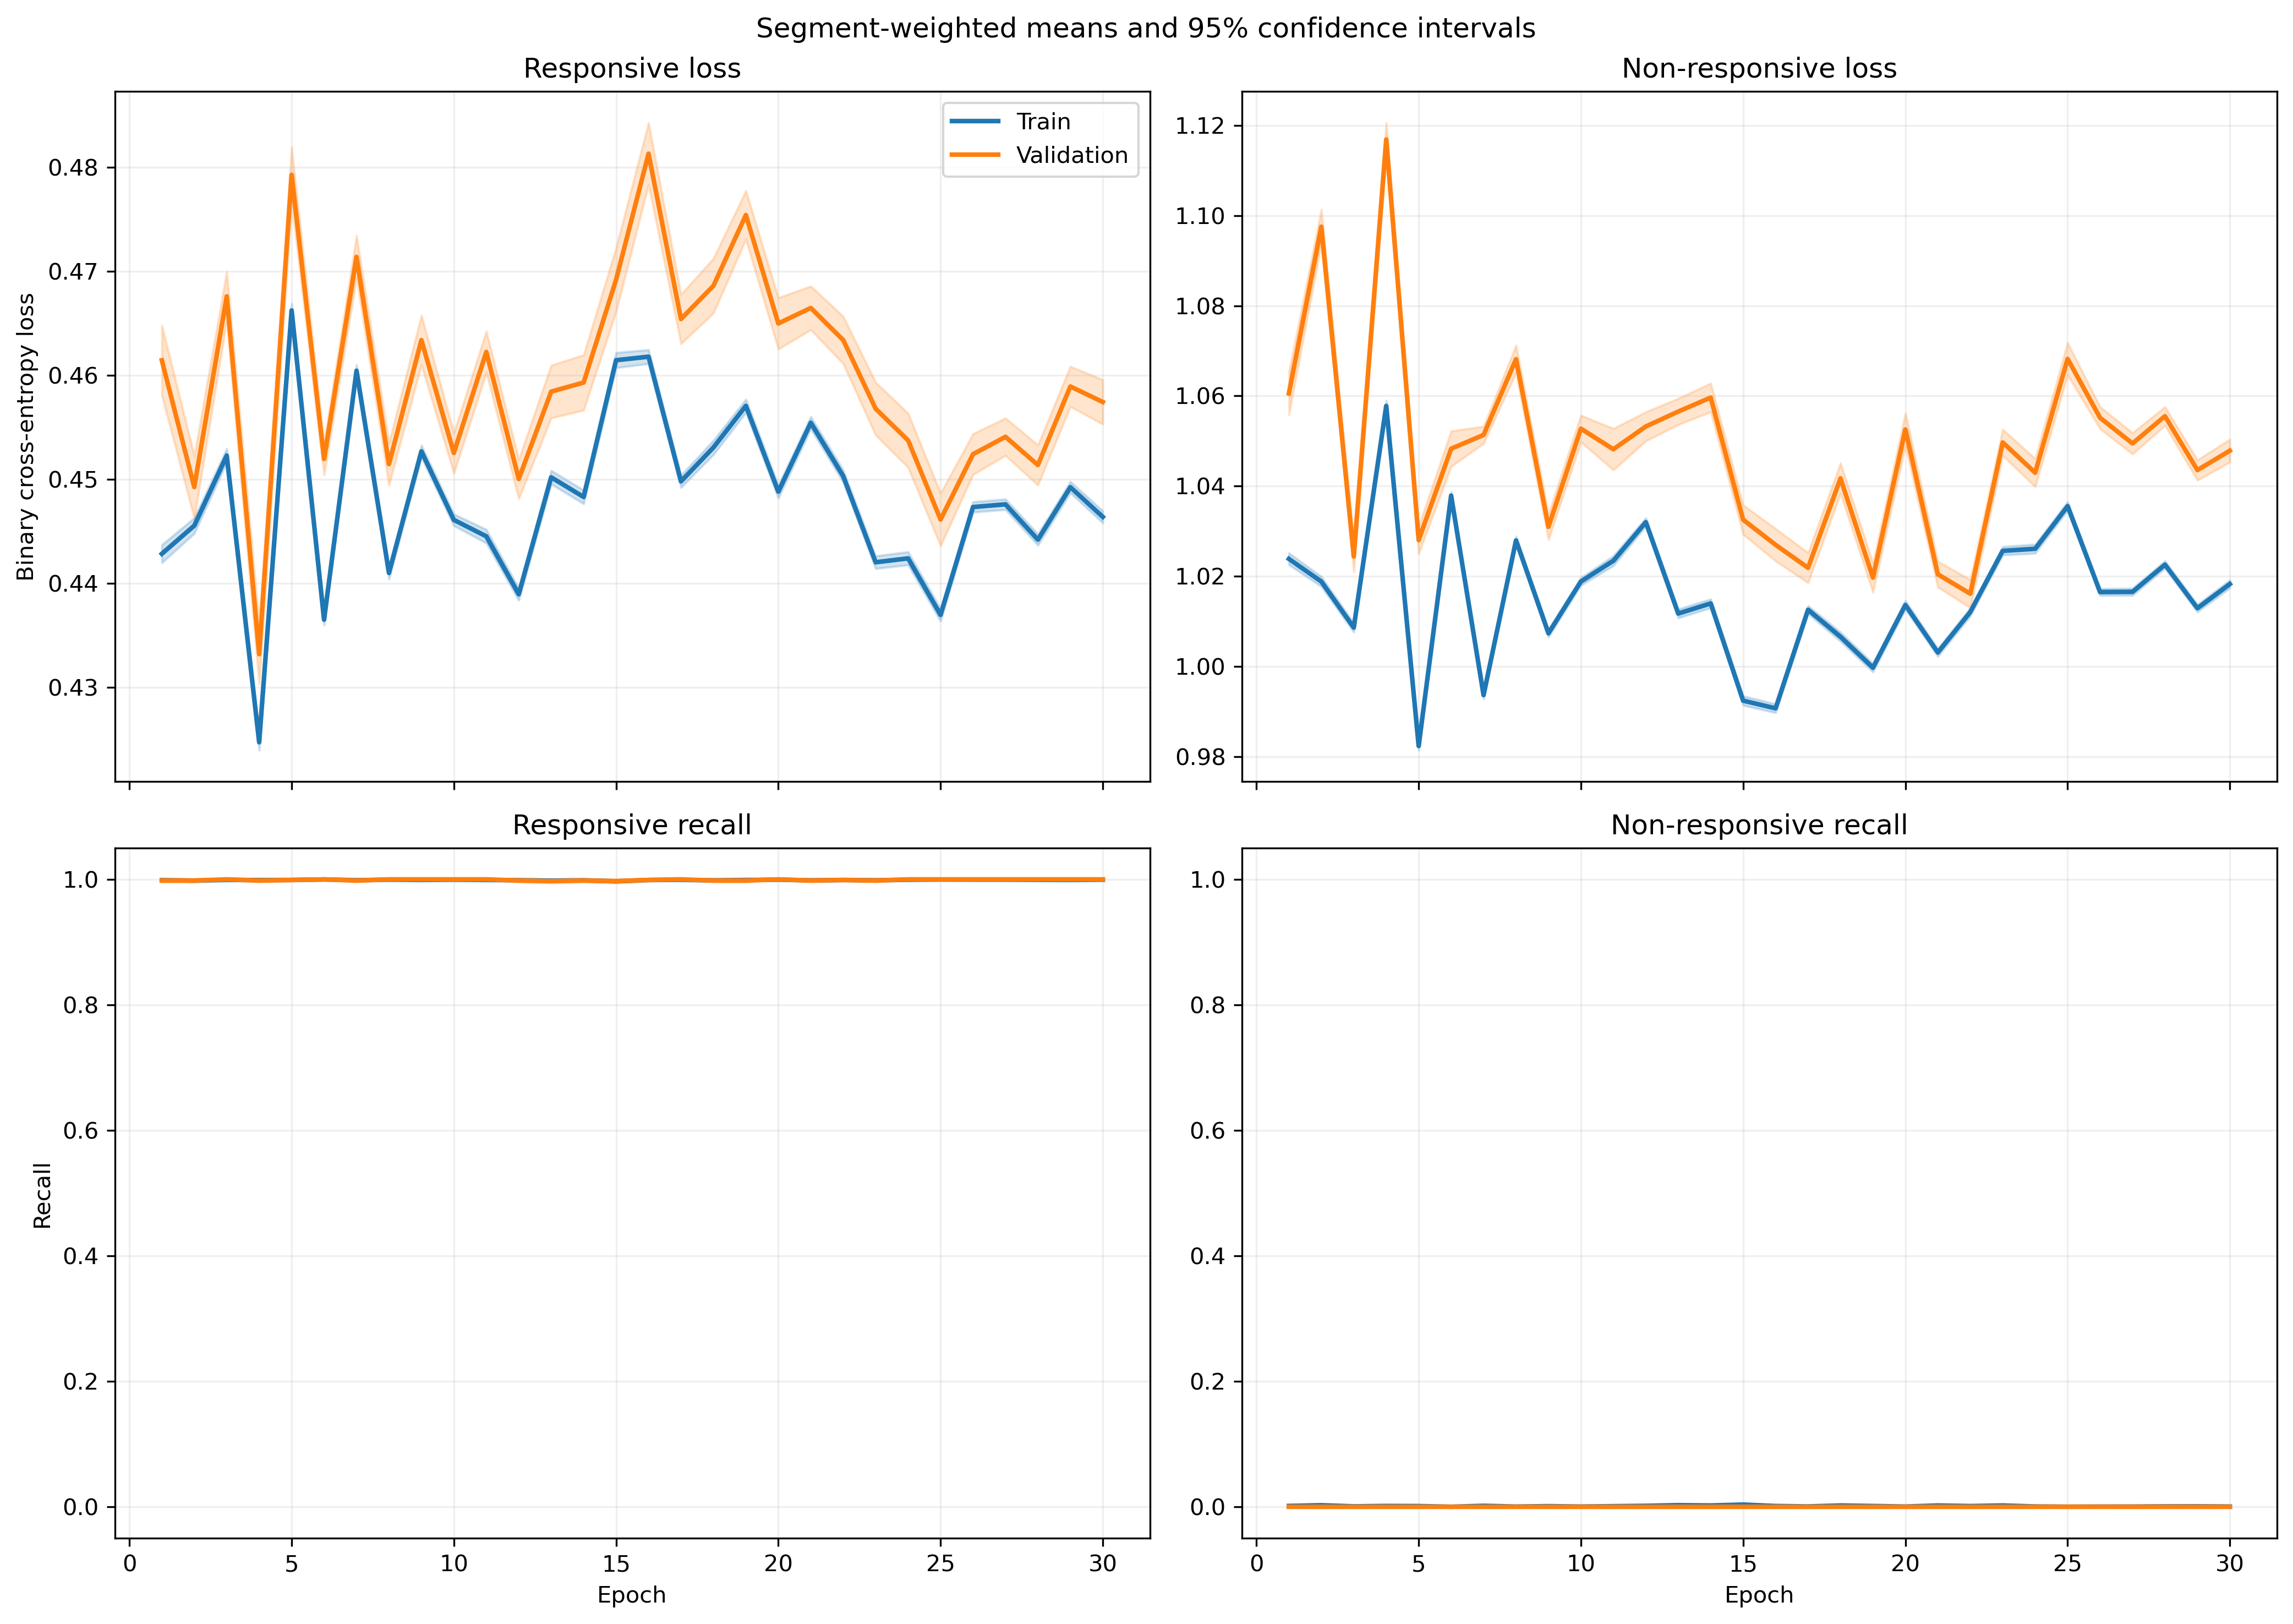

Source data for this figure (header and first rows):
fold, epoch, split, r_loss, r_loss_count, r_loss_sum, r_loss_sum_sq, r_recall, r_recall_count, r_recall_sum, r_recall_sum_sq, nr_loss, nr_loss_count, nr_loss_sum, nr_loss_sum_sq, nr_recall, nr_recall_count, nr_recall_sum, nr_recall_sum_sq
1, 1, train, 0.4771, 1063, 507.1, 247.5, 0.9972, 1063, 1060, 1060, 0.9666, 1401, 1354, 1326, 0.002141, 1401, 3.0, 3.0
1, 1, validation, 0.4855, 10, 4.855, 2.399, 1.0, 10, 10.0, 10.0, , 0, 0.0, 0.0, , 0, 0.0, 0.0
1, 2, train, 0.4967, 1063, 528, 263.6, 1.0, 1063, 1063, 1063, 0.9342, 1401, 1309, 1227, 0.0, 1401, 0.0, 0.0
1, 2, validation, 0.4991, 10, 4.991, 2.502, 1.0, 10, 10.0, 10.0, , 0, 0.0, 0.0, , 0, 0.0, 0.0
1, 3, train, 0.4967, 1063, 528, 263.3, 1.0, 1063, 1063, 1063, 0.9343, 1401, 1309, 1226, 0.0, 1401, 0.0, 0.0
1, 3, validation, 0.499, 10, 4.99, 2.498, 1.0, 10, 10.0, 10.0, , 0, 0.0, 0.0, , 0, 0.0, 0.0
1, 4, train, 0.4877, 1063, 518.4, 255.6, 1.0, 1063, 1063, 1063, 0.9482, 1401, 1328, 1268, 0.0, 1401, 0.0, 0.0
1, 4, validation, 0.4919, 10, 4.919, 2.442, 1.0, 10, 10.0, 10.0, , 0, 0.0, 0.0, , 0, 0.0, 0.0
1, 5, train, 0.4928, 1063, 523.9, 260.9, 1.0, 1063, 1063, 1063, 0.9401, 1401, 1317, 1246, 0.0, 1401, 0.0, 0.0
1, 5, validation, 0.4964, 10, 4.964, 2.486, 1.0, 10, 10.0, 10.0, , 0, 0.0, 0.0, , 0, 0.0, 0.0
1, 6, train, 0.4768, 1063, 506.8, 242.7, 1.0, 1063, 1063, 1063, 0.966, 1401, 1353, 1311, 0.0, 1401, 0.0, 0.0
1, 6, validation, 0.4786, 10, 4.786, 2.299, 1.0, 10, 10.0, 10.0, , 0, 0.0, 0.0, , 0, 0.0, 0.0
1, 7, train, 0.4963, 1063, 527.6, 262.2, 1.0, 1063, 1063, 1063, 0.936, 1401, 1311, 1228, 0.0, 1401, 0.0, 0.0
1, 7, validation, 0.4972, 10, 4.972, 2.475, 1.0, 10, 10.0, 10.0, , 0, 0.0, 0.0, , 0, 0.0, 0.0
1, 8, train, 0.4933, 1063, 524.4, 259.1, 1.0, 1063, 1063, 1063, 0.9404, 1401, 1318, 1240, 0.0, 1401, 0.0, 0.0
1, 8, validation, 0.4945, 10, 4.945, 2.449, 1.0, 10, 10.0, 10.0, , 0, 0.0, 0.0, , 0, 0.0, 0.0
1, 9, train, 0.4331, 1063, 460.3, 200.5, 1.0, 1063, 1063, 1063, 1.042, 1401, 1459, 1525, 0.0, 1401, 0.0, 0.0
1, 9, validation, 0.4356, 10, 4.356, 1.907, 1.0, 10, 10.0, 10.0, , 0, 0.0, 0.0, , 0, 0.0, 0.0
1, 10, train, 0.4868, 1063, 517.5, 253.7, 1.0, 1063, 1063, 1063, 0.9496, 1401, 1330, 1269, 0.0, 1401, 0.0, 0.0
1, 10, validation, 0.489, 10, 4.89, 2.405, 1.0, 10, 10.0, 10.0, , 0, 0.0, 0.0, , 0, 0.0, 0.0
1, 11, train, 0.4777, 1063, 507.8, 243.6, 1.0, 1063, 1063, 1063, 0.9645, 1401, 1351, 1307, 0.0, 1401, 0.0, 0.0
1, 11, validation, 0.4793, 10, 4.793, 2.305, 1.0, 10, 10.0, 10.0, , 0, 0.0, 0.0, , 0, 0.0, 0.0
1, 12, train, 0.4704, 1063, 500.1, 236.5, 1.0, 1063, 1063, 1063, 0.9764, 1401, 1368, 1340, 0.0, 1401, 0.0, 0.0
1, 12, validation, 0.4722, 10, 4.722, 2.24, 1.0, 10, 10.0, 10.0, , 0, 0.0, 0.0, , 0, 0.0, 0.0
1, 13, train, 0.493, 1063, 524, 258.8, 1.0, 1063, 1063, 1063, 0.9409, 1401, 1318, 1242, 0.0, 1401, 0.0, 0.0
1, 13, validation, 0.4938, 10, 4.938, 2.443, 1.0, 10, 10.0, 10.0, , 0, 0.0, 0.0, , 0, 0.0, 0.0
1, 14, train, 0.4745, 1063, 504.4, 240, 1.0, 1063, 1063, 1063, 0.9702, 1401, 1359, 1321, 0.0, 1401, 0.0, 0.0
1, 14, validation, 0.4756, 10, 4.756, 2.267, 1.0, 10, 10.0, 10.0, , 0, 0.0, 0.0, , 0, 0.0, 0.0
1, 15, train, 0.4873, 1063, 518, 252.9, 1.0, 1063, 1063, 1063, 0.9498, 1401, 1331, 1265, 0.0, 1401, 0.0, 0.0
1, 15, validation, 0.4882, 10, 4.882, 2.387, 1.0, 10, 10.0, 10.0, , 0, 0.0, 0.0, , 0, 0.0, 0.0
1, 16, train, 0.4672, 1063, 496.6, 233, 1.0, 1063, 1063, 1063, 0.982, 1401, 1376, 1354, 0.0, 1401, 0.0, 0.0
1, 16, validation, 0.4686, 10, 4.686, 2.203, 1.0, 10, 10.0, 10.0, , 0, 0.0, 0.0, , 0, 0.0, 0.0
1, 17, train, 0.4769, 1063, 506.9, 243, 1.0, 1063, 1063, 1063, 0.9659, 1401, 1353, 1311, 0.0, 1401, 0.0, 0.0
1, 17, validation, 0.4785, 10, 4.785, 2.3, 1.0, 10, 10.0, 10.0, , 0, 0.0, 0.0, , 0, 0.0, 0.0
1, 18, train, 0.4814, 1063, 511.8, 247.8, 1.0, 1063, 1063, 1063, 0.9584, 1401, 1343, 1291, 0.0, 1401, 0.0, 0.0
1, 18, validation, 0.4829, 10, 4.829, 2.343, 1.0, 10, 10.0, 10.0, , 0, 0.0, 0.0, , 0, 0.0, 0.0
1, 19, train, 0.4823, 1063, 512.7, 248, 1.0, 1063, 1063, 1063, 0.9575, 1401, 1341, 1287, 0.0, 1401, 0.0, 0.0
1, 19, validation, 0.4832, 10, 4.832, 2.341, 1.0, 10, 10.0, 10.0, , 0, 0.0, 0.0, , 0, 0.0, 0.0
1, 20, train, 0.4691, 1063, 498.7, 235.2, 1.0, 1063, 1063, 1063, 0.9786, 1401, 1371, 1346, 0.0, 1401, 0.0, 0.0
1, 20, validation, 0.4704, 10, 4.704, 2.223, 1.0, 10, 10.0, 10.0, , 0, 0.0, 0.0, , 0, 0.0, 0.0
1, 21, train, 0.4822, 1063, 512.6, 248, 1.0, 1063, 1063, 1063, 0.9576, 1401, 1342, 1287, 0.0, 1401, 0.0, 0.0
1, 21, validation, 0.4831, 10, 4.831, 2.34, 1.0, 10, 10.0, 10.0, , 0, 0.0, 0.0, , 0, 0.0, 0.0
1, 22, train, 0.4501, 1063, 478.4, 216.1, 1.0, 1063, 1063, 1063, 1.012, 1401, 1417, 1436, 0.0, 1401, 0.0, 0.0
1, 22, validation, 0.4512, 10, 4.512, 2.042, 1.0, 10, 10.0, 10.0, , 0, 0.0, 0.0, , 0, 0.0, 0.0
1, 23, train, 0.4515, 1063, 479.9, 217.7, 1.0, 1063, 1063, 1063, 1.009, 1401, 1413, 1430, 0.0, 1401, 0.0, 0.0
1, 23, validation, 0.4528, 10, 4.528, 2.058, 1.0, 10, 10.0, 10.0, , 0, 0.0, 0.0, , 0, 0.0, 0.0
1, 24, train, 0.4987, 1063, 530.1, 264.8, 1.0, 1063, 1063, 1063, 0.9322, 1401, 1306, 1219, 0.0, 1401, 0.0, 0.0
1, 24, validation, 0.4991, 10, 4.991, 2.495, 1.0, 10, 10.0, 10.0, , 0, 0.0, 0.0, , 0, 0.0, 0.0
1, 25, train, 0.4841, 1063, 514.6, 249.3, 1.0, 1063, 1063, 1063, 0.9557, 1401, 1339, 1280, 0.0, 1401, 0.0, 0.0
1, 25, validation, 0.4845, 10, 4.845, 2.35, 1.0, 10, 10.0, 10.0, , 0, 0.0, 0.0, , 0, 0.0, 0.0
1, 26, train, 0.494, 1063, 525.1, 259.9, 1.0, 1063, 1063, 1063, 0.9394, 1401, 1316, 1238, 0.0, 1401, 0.0, 0.0
1, 26, validation, 0.4946, 10, 4.946, 2.45, 1.0, 10, 10.0, 10.0, , 0, 0.0, 0.0, , 0, 0.0, 0.0
1, 27, train, 0.4764, 1063, 506.4, 241.9, 1.0, 1063, 1063, 1063, 0.9672, 1401, 1355, 1313, 0.0, 1401, 0.0, 0.0
1, 27, validation, 0.4773, 10, 4.773, 2.283, 1.0, 10, 10.0, 10.0, , 0, 0.0, 0.0, , 0, 0.0, 0.0
1, 28, train, 0.4743, 1063, 504.2, 239.6, 1.0, 1063, 1063, 1063, 0.971, 1401, 1360, 1322, 0.0, 1401, 0.0, 0.0
1, 28, validation, 0.4751, 10, 4.751, 2.261, 1.0, 10, 10.0, 10.0, , 0, 0.0, 0.0, , 0, 0.0, 0.0
1, 29, train, 0.484, 1063, 514.4, 250.3, 1.0, 1063, 1063, 1063, 0.9544, 1401, 1337, 1280, 0.0, 1401, 0.0, 0.0
1, 29, validation, 0.4851, 10, 4.851, 2.364, 1.0, 10, 10.0, 10.0, , 0, 0.0, 0.0, , 0, 0.0, 0.0
1, 30, train, 0.487, 1063, 517.6, 252.9, 1.0, 1063, 1063, 1063, 0.9499, 1401, 1331, 1267, 0.0, 1401, 0.0, 0.0
1, 30, validation, 0.4879, 10, 4.879, 2.387, 1.0, 10, 10.0, 10.0, , 0, 0.0, 0.0, , 0, 0.0, 0.0
... 1,140 more rows
